Labelled photos from "wheat3", an image-classification folder in dyy603/xulaixiang-Wheat-Disease-Identification. The possible labels are: healthy, leaf rust, powdery mildew, septoria.

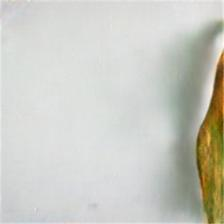
Label: septoria

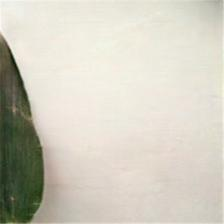
Label: healthy

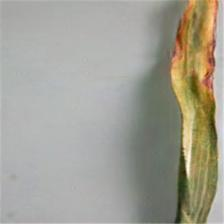
Label: leaf rust

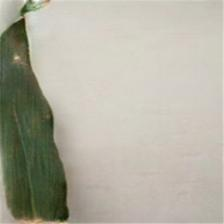
Label: healthy

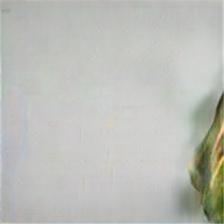
Label: septoria

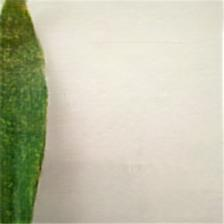
Label: powdery mildew
